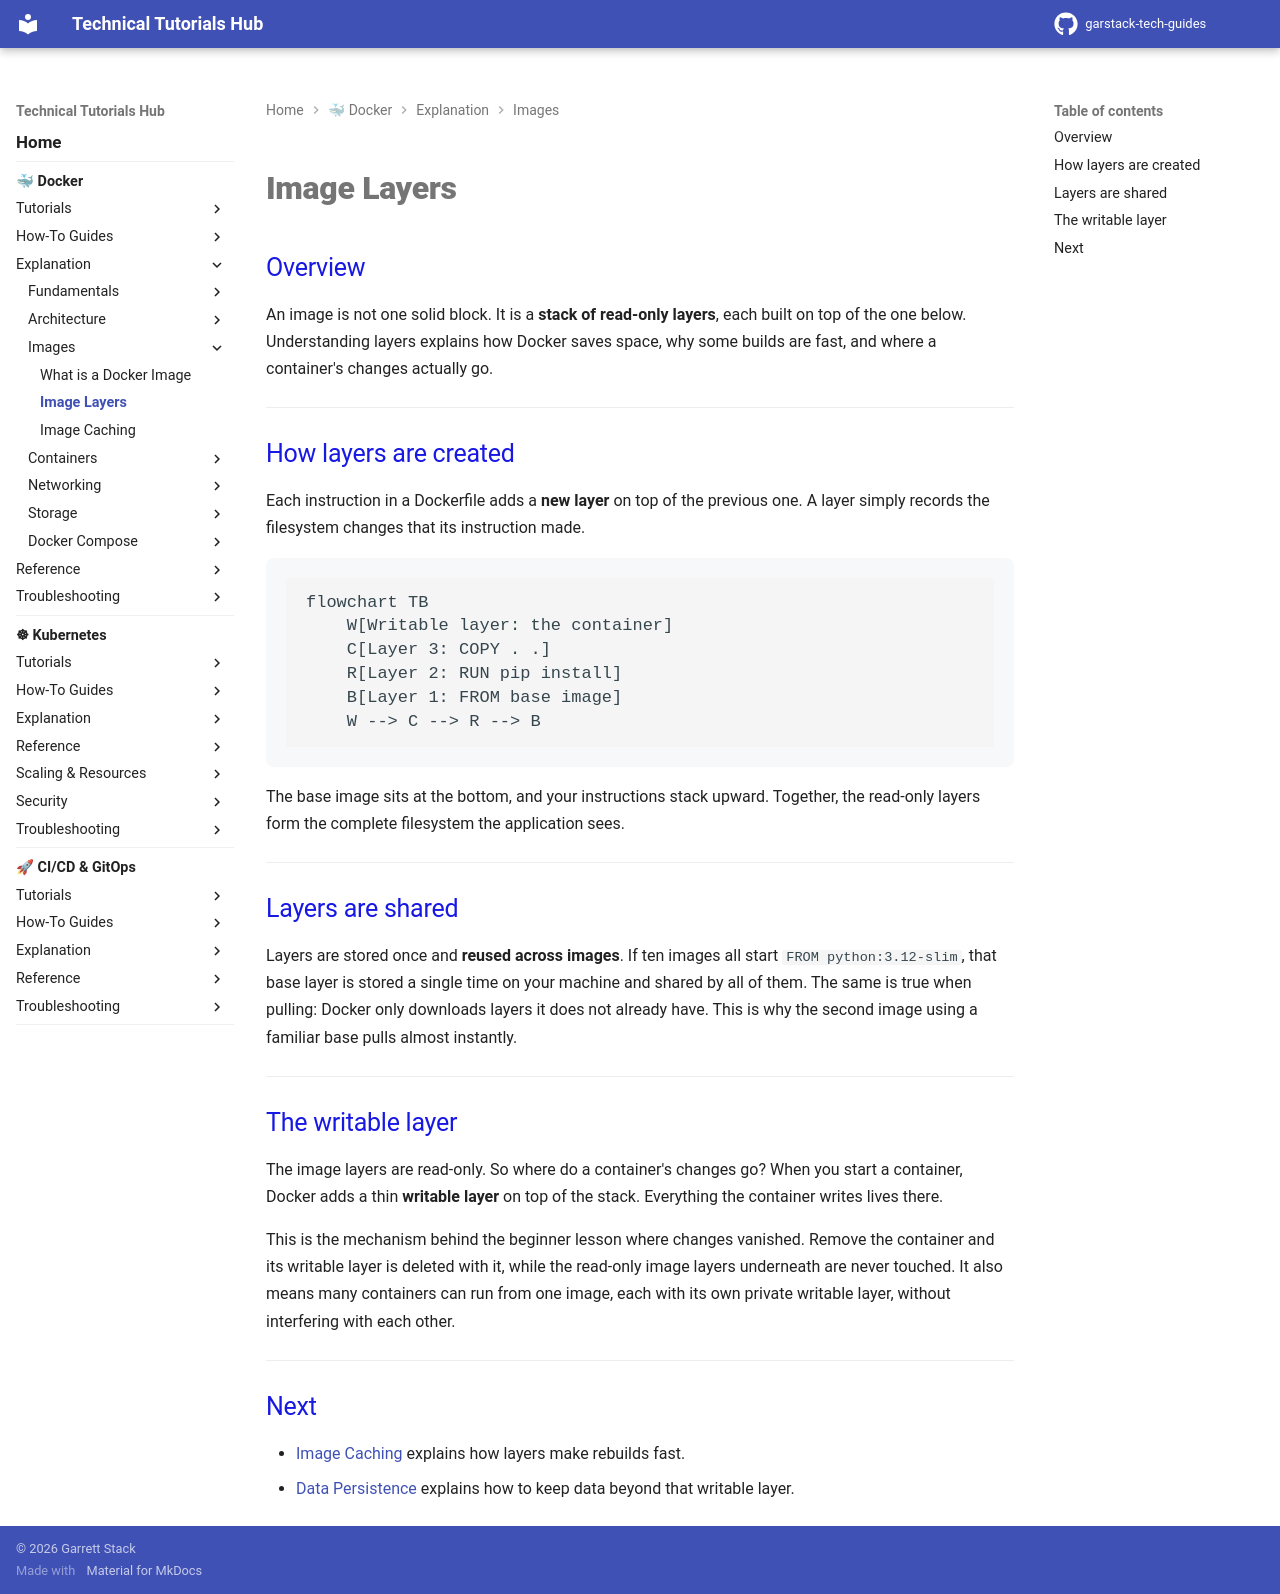

repository: garstack1/gstack-tech-guides · page: docker/explanation/images/image-layers/index.html · generator: mkdocs

# Image Layers

## Overview

An image is not one solid block. It is a **stack of read-only layers**, each built on top of the one below. Understanding layers explains how Docker saves space, why some builds are fast, and where a container's changes actually go.

---

## How layers are created

Each instruction in a Dockerfile adds a **new layer** on top of the previous one. A layer simply records the filesystem changes that its instruction made.

```mermaid
flowchart TB
    W[Writable layer: the container]
    C[Layer 3: COPY . .]
    R[Layer 2: RUN pip install]
    B[Layer 1: FROM base image]
    W --> C --> R --> B
```

The base image sits at the bottom, and your instructions stack upward. Together, the read-only layers form the complete filesystem the application sees.

---

## Layers are shared

Layers are stored once and **reused across images**. If ten images all start `FROM python:3.12-slim`, that base layer is stored a single time on your machine and shared by all of them. The same is true when pulling: Docker only downloads layers it does not already have. This is why the second image using a familiar base pulls almost instantly.

---

## The writable layer

The image layers are read-only. So where do a container's changes go? When you start a container, Docker adds a thin **writable layer** on top of the stack. Everything the container writes lives there.

This is the mechanism behind the beginner lesson where changes vanished. Remove the container and its writable layer is deleted with it, while the read-only image layers underneath are never touched. It also means many containers can run from one image, each with its own private writable layer, without interfering with each other.

---

## Next

- [Image Caching](image-caching.md) explains how layers make rebuilds fast.
- [Data Persistence](../storage/data-persistence.md) explains how to keep data beyond that writable layer.
